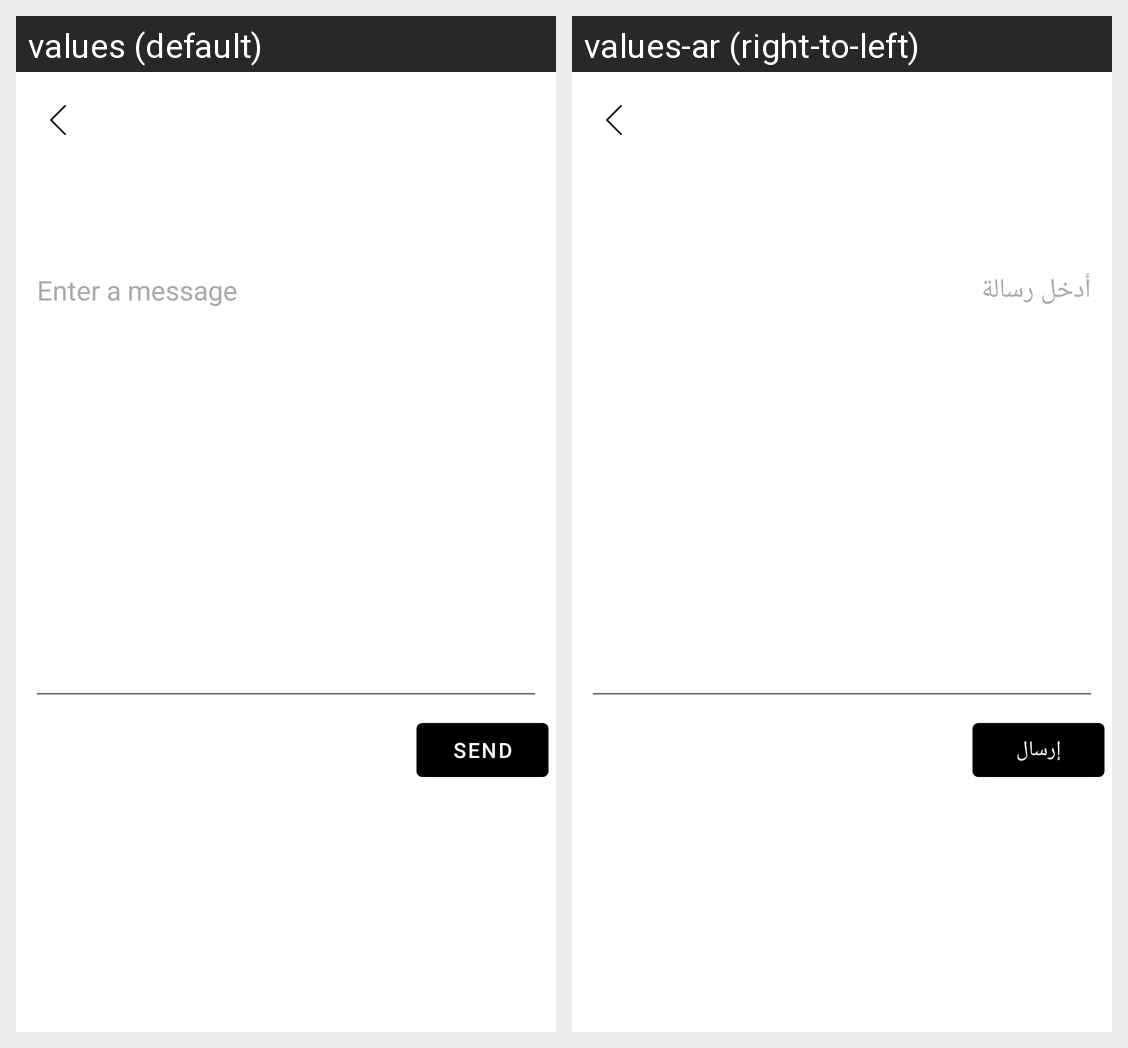

This grid shows one Android layout under two languages. Give, for every string resource on the screen, its name, the default text and each shown locale's text.
Android screen res/layout/activity_main_feedback.xml rendered under 2 locales, left to right: values (default), values-ar (right-to-left). Device: Nexus 5 (rendered at 1080×1920; each locale shown at half size, 540×960, under a caption strip naming it); theme Theme.MaterialComponents.DayNight.NoActionBar.
Strings drawn on this screen, with the default value and each locale's value (text and hints the layout hard-codes, and strings that could not be matched under every locale, appear in the picture but are not listed):

enter_a_message
  values: Enter a message
  values-ar: أدخل رسالة

send
  values: Send
  values-ar: إرسال
